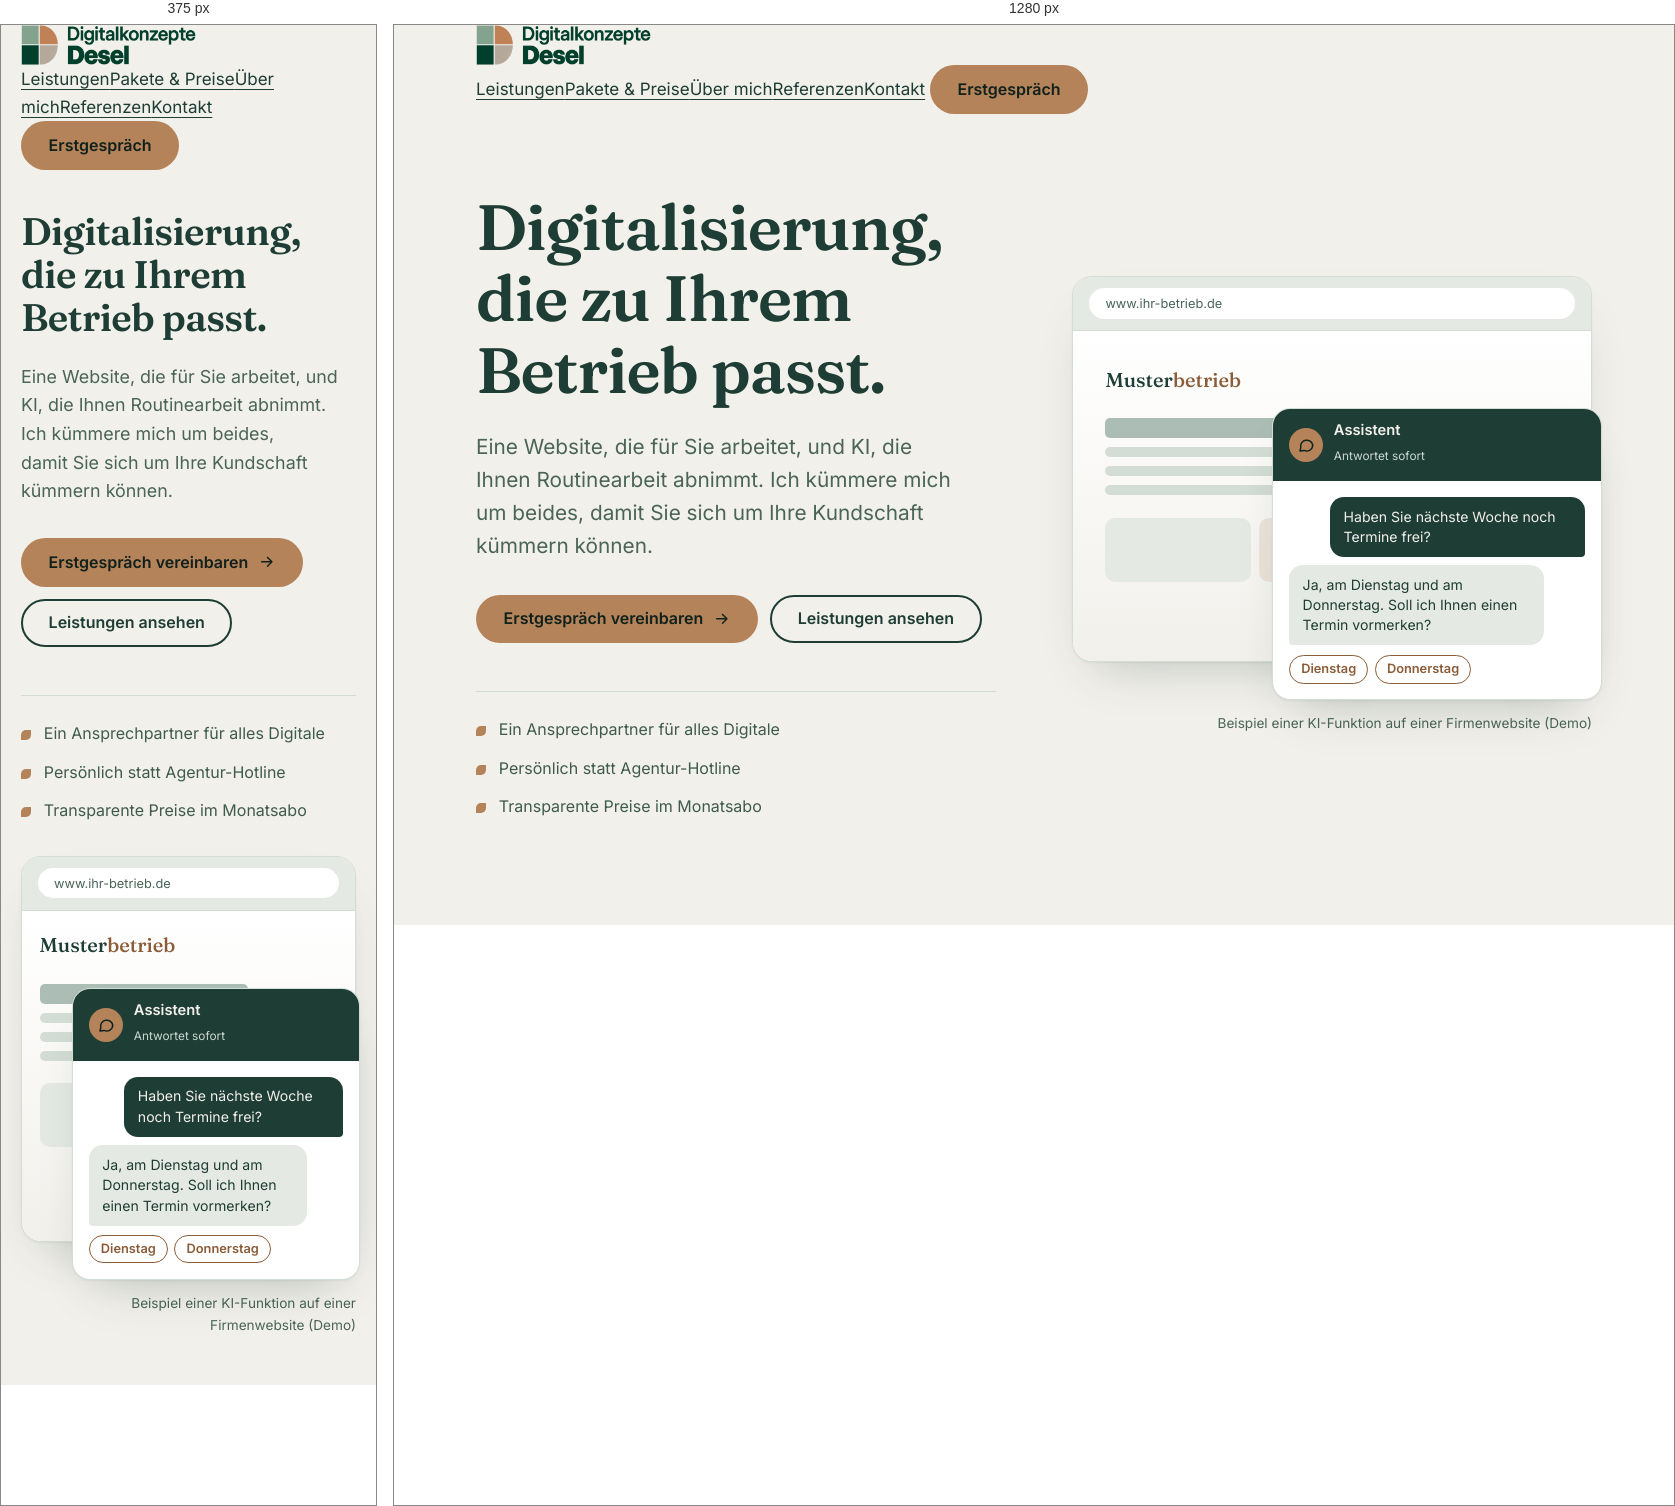
Rendered at 375 px and 1280 px, left to right.

<!-- file: hero-b.html -->
<!DOCTYPE html>
<html lang="de">
<head>
<meta charset="utf-8">
<meta name="viewport" content="width=device-width, initial-scale=1">
<title>Hero B – Gespräch</title>
<link rel="stylesheet" href="/assets/css/fonts.css">
<link rel="stylesheet" href="/assets/css/tokens.css">
<link rel="stylesheet" href="/assets/css/base.css">
<style>
/* Variante B: Die KI-Funktion wird gezeigt statt beschrieben (statische Demo, kein echter KI-Aufruf). */
.hero { padding: clamp(2.5rem, 6vw, 5.5rem) 0 clamp(3rem, 7vw, 6rem); background: var(--page); overflow: clip; }
.hero-grid { display: grid; grid-template-columns: minmax(0, 1fr) minmax(0, 1fr); gap: clamp(2rem, 6vw, 5rem); align-items: center; }
.hero h1 { margin-bottom: var(--s-5); }
.cta { display: flex; flex-wrap: wrap; gap: var(--s-3); margin-top: var(--s-6); }
.points { list-style: none; padding: 0; margin-top: var(--s-7); display: grid; gap: var(--s-3); border-top: 1px solid var(--line); padding-top: var(--s-5); }
.points li { display: flex; gap: .8rem; align-items: baseline; color: var(--ink-2); font-size: 1rem; }
.points li::before { content: ""; flex: none; width: 10px; height: 10px; border-radius: 50% 0 50% 0; background: var(--copper); transform: translateY(1px); }

/* Browserfenster */
.stage { position: relative; padding: 0 0 2.4rem 0; }
.browser { background: var(--surface); border: 1px solid var(--line); border-radius: var(--radius); box-shadow: var(--shadow); overflow: hidden; }
.bar { display: flex; align-items: center; gap: .8rem; padding: .7rem 1rem; background: var(--bg); border-bottom: 1px solid var(--line); }
.url { flex: 1; background: var(--surface); border-radius: 999px; padding: .3rem 1rem; font-size: .8rem; color: var(--muted); }
.page { padding: clamp(1.1rem, 3vw, 2rem); min-height: 330px; background: linear-gradient(180deg, var(--surface), var(--page)); }
.page .brandline { font-family: var(--font-display); font-size: 1.25rem; color: var(--ink); }
.page .brandline span { color: var(--copper-text); }
.skel { display: grid; gap: 9px; margin-top: 1.4rem; }
.skel i { display: block; height: 10px; border-radius: 5px; background: var(--line); }
.skel i:nth-child(1) { width: 70%; height: 20px; background: var(--sage); opacity: .7; }
.skel i:nth-child(3) { width: 85%; } .skel i:nth-child(4) { width: 48%; }
.imgs { display: grid; grid-template-columns: repeat(3, 1fr); gap: 8px; margin-top: 1.4rem; }
.imgs i { height: 64px; border-radius: 10px; background: var(--bg); }
.imgs i:nth-child(2) { background: var(--copper-soft); }

.chat { position: absolute; right: clamp(-.6rem, -1vw, 0rem); bottom: 0; width: min(330px, 86%); background: var(--surface); border: 1px solid var(--line); border-radius: 18px; box-shadow: var(--shadow); overflow: hidden; }
.chat header { display: flex; align-items: center; gap: .7rem; padding: .8rem 1rem; background: var(--green); color: var(--on-green); }
.chat header b { font: 600 .92rem/1.2 var(--font-body); display: block; }
.chat header small { font-size: .74rem; color: var(--on-green-muted); }
.dot { width: 34px; height: 34px; border-radius: 50%; background: var(--copper); display: grid; place-items: center; flex: none; }
.dot svg { width: 18px; height: 18px; fill: none; stroke: var(--on-copper); stroke-width: 2; stroke-linecap: round; stroke-linejoin: round; }
.msgs { display: grid; gap: .55rem; padding: 1rem; font-size: .88rem; line-height: 1.45; }
.m { max-width: 86%; padding: .6rem .85rem; border-radius: 14px; }
.m.in { background: var(--bg); color: var(--ink); border-bottom-left-radius: 4px; }
.m.out { background: var(--green); color: var(--on-green); margin-left: auto; border-bottom-right-radius: 4px; }
.chips { display: flex; flex-wrap: wrap; gap: .4rem; }
.chips span { border: 1.5px solid var(--copper-text); color: var(--copper-text); border-radius: 999px; padding: .25rem .7rem; font-size: .8rem; font-weight: 600; }
.caption { margin-top: var(--s-3); font-size: .85rem; color: var(--muted); text-align: right; }

@media (prefers-reduced-motion: no-preference) {
  .msgs > * { animation: pop .5s var(--ease-out) both; }
  .msgs > :nth-child(1) { animation-delay: .4s; } .msgs > :nth-child(2) { animation-delay: 1.3s; } .msgs > :nth-child(3) { animation-delay: 2.1s; }
  @keyframes pop { from { opacity: 0; transform: translateY(8px) scale(.97); } }
}
@media (max-width: 860px) { .hero-grid { grid-template-columns: 1fr; } }
</style>
</head>
<body>
<a class="skip" href="#inhalt">Zum Inhalt springen</a>
<header class="site-header">
  <div class="wrap">
    <a class="logo" href="/" aria-label="Digitalkonzepte Desel, Startseite"><img src="/assets/img/logo.png" alt="Digitalkonzepte Desel" width="175" height="40"></a>
    <nav class="nav" aria-label="Hauptnavigation">
      <a href="#">Leistungen</a><a href="#">Pakete &amp; Preise</a><a href="#">Über mich</a><a href="#">Referenzen</a><a href="#">Kontakt</a>
      <a class="btn btn-primary" href="#">Erstgespräch</a>
    </nav>
  </div>
</header>
<main id="inhalt">
  <section class="hero">
    <div class="wrap hero-grid">
      <div>
        <h1>Digitalisierung, die zu Ihrem Betrieb passt.</h1>
        <p class="lead">Eine Website, die für Sie arbeitet, und KI, die Ihnen Routinearbeit abnimmt. Ich kümmere mich um beides, damit Sie sich um Ihre Kundschaft kümmern können.</p>
        <div class="cta">
          <a class="btn btn-primary" href="#">Erstgespräch vereinbaren <svg viewBox="0 0 24 24" aria-hidden="true"><path d="M5 12h14M13 6l6 6-6 6"/></svg></a>
          <a class="btn btn-ghost" href="#">Leistungen ansehen</a>
        </div>
        <ul class="points">
          <li>Ein Ansprechpartner für alles Digitale</li>
          <li>Persönlich statt Agentur-Hotline</li>
          <li>Transparente Preise im Monatsabo</li>
        </ul>
      </div>
      <div>
        <div class="stage">
          <div class="browser" aria-hidden="true">
            <div class="bar"><div class="url">www.ihr-betrieb.de</div></div>
            <div class="page">
              <div class="brandline">Muster<span>betrieb</span></div>
              <div class="skel"><i></i><i></i><i></i><i></i></div>
              <div class="imgs"><i></i><i></i><i></i></div>
            </div>
          </div>
          <div class="chat" role="img" aria-label="Beispiel: Ein Chat-Assistent beantwortet auf einer Firmenwebsite eine Terminanfrage.">
            <header><span class="dot"><svg viewBox="0 0 24 24"><path d="M21 12a8 8 0 0 1-11.5 7.2L4 20l1-4.6A8 8 0 1 1 21 12Z"/></svg></span><div><b>Assistent</b><small>Antwortet sofort</small></div></header>
            <div class="msgs">
              <div class="m out">Haben Sie nächste Woche noch Termine frei?</div>
              <div class="m in">Ja, am Dienstag und am Donnerstag. Soll ich Ihnen einen Termin vormerken?</div>
              <div class="chips"><span>Dienstag</span><span>Donnerstag</span></div>
            </div>
          </div>
        </div>
        <p class="caption">Beispiel einer KI-Funktion auf einer Firmenwebsite (Demo)</p>
      </div>
    </div>
  </section>
</main>
</body>
</html>